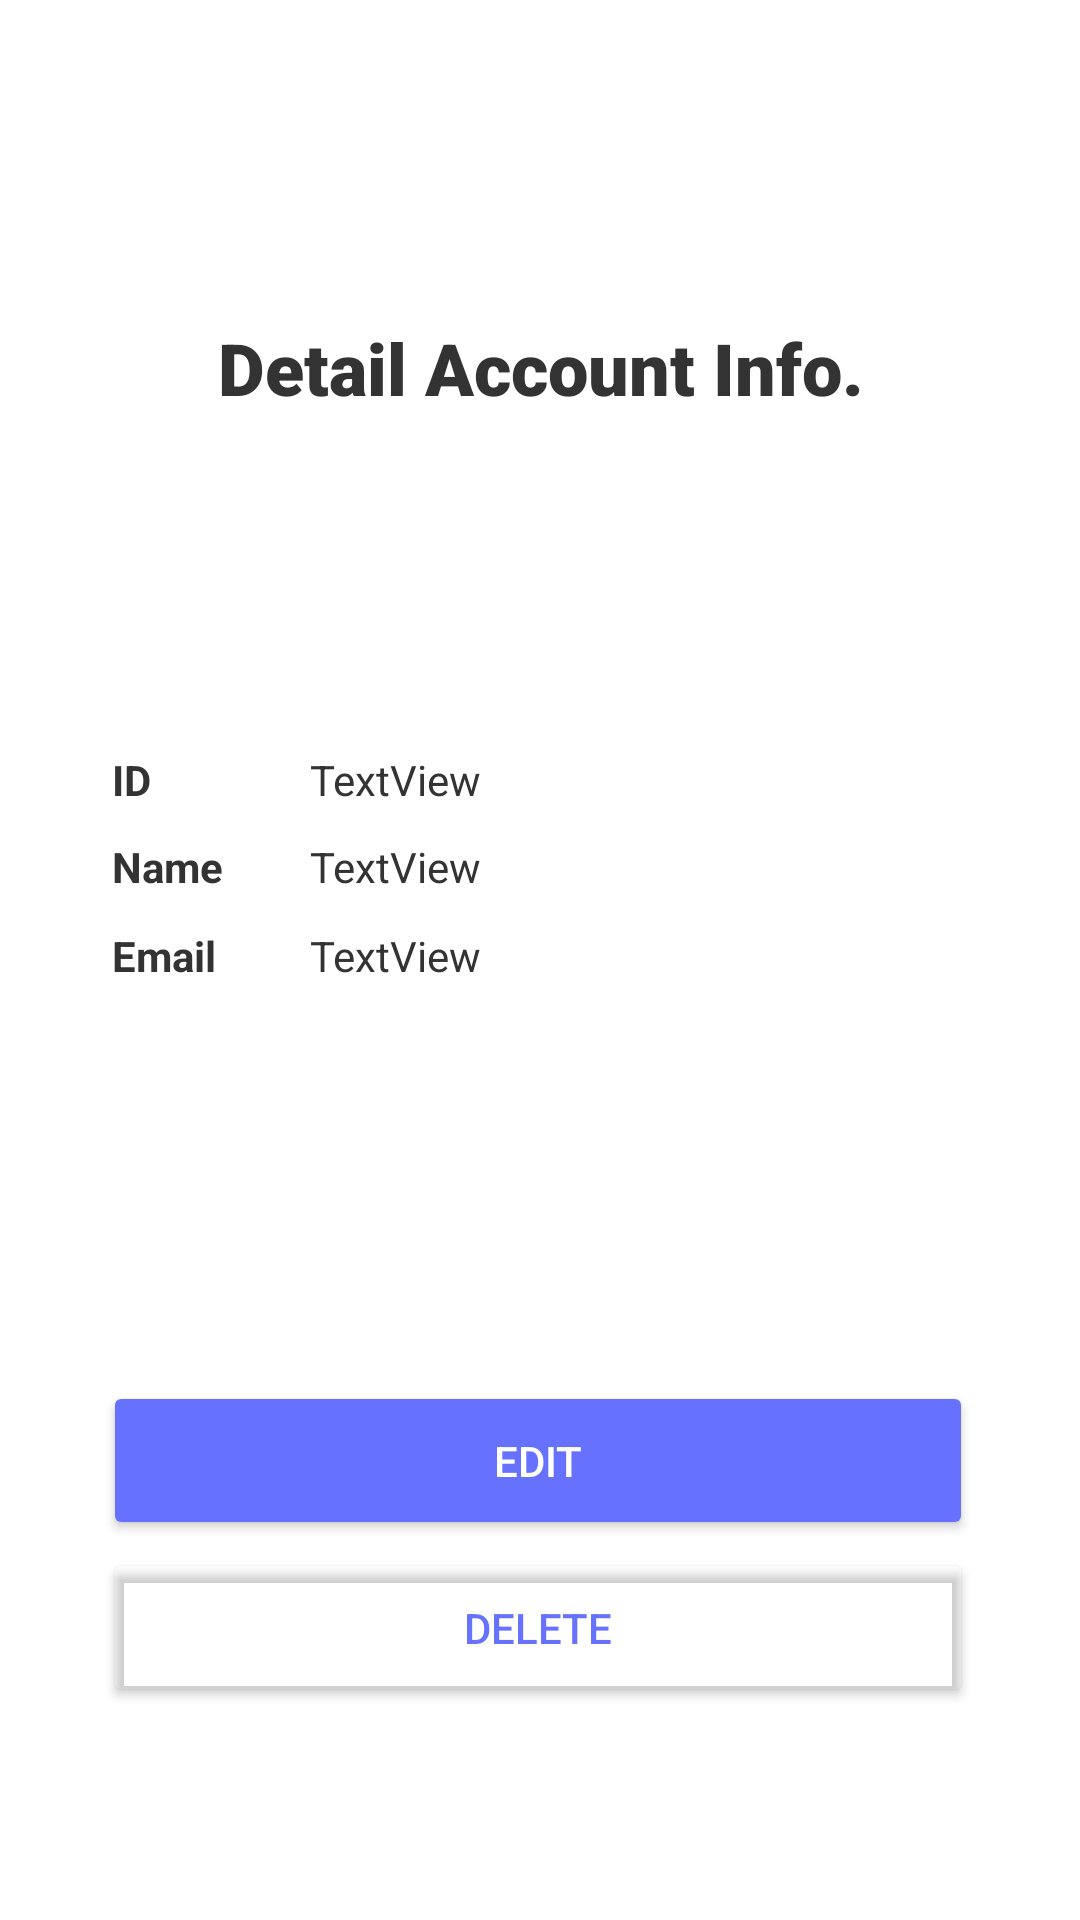

Layout XML and referenced resources for this Android screen:
<!-- AndroidManifest.xml: application theme Theme.CelenganCerdas -->
<!-- res/layout/datainfo_account_layout.xml -->
<?xml version="1.0" encoding="utf-8"?>
<androidx.constraintlayout.widget.ConstraintLayout xmlns:android="http://schemas.android.com/apk/res/android"
    xmlns:app="http://schemas.android.com/apk/res-auto"
    xmlns:tools="http://schemas.android.com/tools"
    android:background="#FFF"
    android:layout_width="match_parent"
    android:layout_height="match_parent">


    <TextView
        android:id="@+id/textView6"
        android:layout_width="wrap_content"
        android:layout_height="wrap_content"
        android:fontFamily="sans-serif-black"
        android:text="Detail Account Info."
        android:textColor="#333333"
        android:textSize="24sp"
        android:textStyle="bold"
        app:layout_constraintBottom_toBottomOf="parent"
        app:layout_constraintEnd_toEndOf="parent"
        app:layout_constraintHorizontal_bias="0.502"
        app:layout_constraintStart_toStartOf="parent"
        app:layout_constraintTop_toTopOf="parent"
        app:layout_constraintVertical_bias="0.175" />

    <Button
        android:id="@+id/btnupdate"
        android:layout_width="290dp"
        android:layout_height="53dp"
        android:backgroundTint="#6672FE"
        android:text="Edit"
        android:textColor="#FFF"
        app:layout_constraintBottom_toBottomOf="parent"
        app:layout_constraintEnd_toEndOf="parent"
        app:layout_constraintHorizontal_bias="0.491"
        app:layout_constraintStart_toStartOf="parent"
        app:layout_constraintTop_toTopOf="parent"
        app:layout_constraintVertical_bias="0.784" />

    <Button
        android:id="@+id/btndelete"
        android:layout_width="290dp"
        android:layout_height="53dp"
        android:backgroundTint="@android:color/transparent"
        android:text="Delete"
        android:textColor="#6672FE"
        app:layout_constraintBottom_toBottomOf="parent"
        app:layout_constraintEnd_toEndOf="parent"
        app:layout_constraintHorizontal_bias="0.491"
        app:layout_constraintStart_toStartOf="parent"
        app:layout_constraintTop_toTopOf="parent"
        app:layout_constraintVertical_bias="0.879"
        app:strokeColor="#6672FE"
        app:strokeWidth="2.2dp" />

    <TextView
        android:id="@+id/textViewID"
        android:layout_width="244dp"
        android:layout_height="34dp"
        android:text="TextView"
        android:textAlignment="textStart"
        android:textColor="#333333"
        android:textSize="14sp"
        app:layout_constraintBottom_toBottomOf="parent"
        app:layout_constraintEnd_toEndOf="parent"
        app:layout_constraintHorizontal_bias="0.892"
        app:layout_constraintStart_toStartOf="parent"
        app:layout_constraintTop_toTopOf="parent"
        app:layout_constraintVertical_bias="0.413" />

    <TextView
        android:id="@+id/textViewName"
        android:layout_width="244dp"
        android:layout_height="34dp"
        android:text="TextView"
        android:textAlignment="textStart"
        android:textColor="#333333"
        android:textSize="14sp"
        app:layout_constraintBottom_toBottomOf="parent"
        app:layout_constraintEnd_toEndOf="parent"
        app:layout_constraintHorizontal_bias="0.892"
        app:layout_constraintStart_toStartOf="parent"
        app:layout_constraintTop_toTopOf="parent"
        app:layout_constraintVertical_bias="0.461" />

    <TextView
        android:id="@+id/textViewEmail"
        android:layout_width="244dp"
        android:layout_height="34dp"
        android:text="TextView"
        android:textAlignment="textStart"
        android:textColor="#333333"
        android:textSize="14sp"
        app:layout_constraintBottom_toBottomOf="parent"
        app:layout_constraintEnd_toEndOf="parent"
        app:layout_constraintHorizontal_bias="0.892"
        app:layout_constraintStart_toStartOf="parent"
        app:layout_constraintTop_toTopOf="parent"
        app:layout_constraintVertical_bias="0.51" />

    <TextView
        android:id="@+id/textViewID5"
        android:layout_width="104dp"
        android:layout_height="34dp"
        android:text="ID"
        android:textAlignment="textStart"
        android:textColor="#333333"
        android:textSize="14sp"
        android:textStyle="bold"
        app:layout_constraintBottom_toBottomOf="parent"
        app:layout_constraintEnd_toEndOf="parent"
        app:layout_constraintHorizontal_bias="0.146"
        app:layout_constraintStart_toStartOf="parent"
        app:layout_constraintTop_toTopOf="parent"
        app:layout_constraintVertical_bias="0.413" />

    <TextView
        android:id="@+id/textViewID7"
        android:layout_width="104dp"
        android:layout_height="34dp"
        android:text="Email"
        android:textAlignment="textStart"
        android:textColor="#333333"
        android:textSize="14sp"
        android:textStyle="bold"
        app:layout_constraintBottom_toBottomOf="parent"
        app:layout_constraintEnd_toEndOf="parent"
        app:layout_constraintHorizontal_bias="0.146"
        app:layout_constraintStart_toStartOf="parent"
        app:layout_constraintTop_toTopOf="parent"
        app:layout_constraintVertical_bias="0.51" />

    <TextView
        android:id="@+id/textViewID6"
        android:layout_width="104dp"
        android:layout_height="34dp"
        android:text="Name"
        android:textAlignment="textStart"
        android:textColor="#333333"
        android:textSize="14sp"
        android:textStyle="bold"
        app:layout_constraintBottom_toBottomOf="parent"
        app:layout_constraintEnd_toEndOf="parent"
        app:layout_constraintHorizontal_bias="0.146"
        app:layout_constraintStart_toStartOf="parent"
        app:layout_constraintTop_toTopOf="parent"
        app:layout_constraintVertical_bias="0.461" />

</androidx.constraintlayout.widget.ConstraintLayout>
<!-- resources referenced by this layout -->
<resources>
  <style name="Theme.CelenganCerdas" parent="Base.Theme.CelenganCerdas" />
  <style name="Base.Theme.CelenganCerdas" parent="Theme.Material3.DayNight.NoActionBar">
          
          <item name="android:statusBarColor">#FF6672FE</item>
          
      </style>
</resources>
